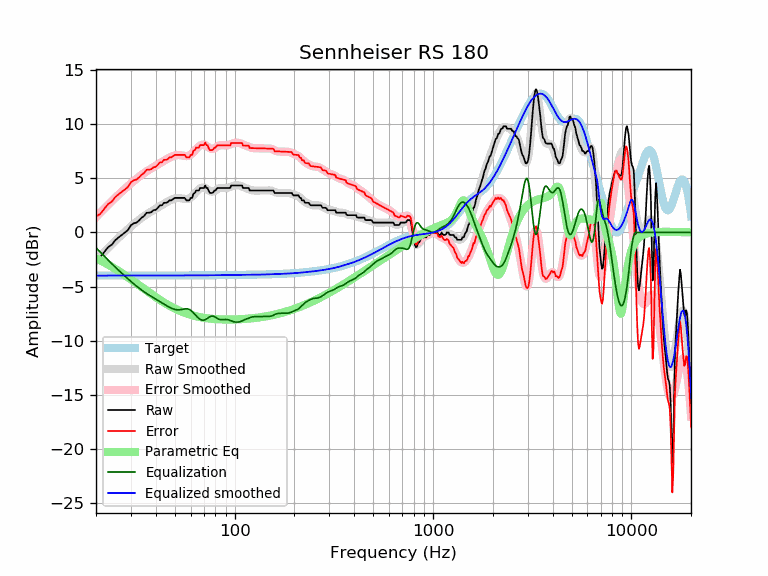

The table this chart was drawn from, first rows:
frequency, raw, error, smoothed, error_smoothed, equalization, parametric_eq, equalized_raw, equalized_smoothed, target
20, -2.51, 1.48, -2.57, 1.41, -1.41, -2.37, -3.92, -3.98, -3.98
21, -2.28, 1.70, -2.17, 1.81, -1.81, -2.57, -4.09, -3.98, -3.98
22, -1.81, 2.18, -1.80, 2.19, -2.19, -2.77, -3.99, -3.98, -3.98
23, -1.37, 2.61, -1.44, 2.54, -2.54, -2.96, -3.91, -3.98, -3.98
24, -1.14, 2.84, -1.10, 2.88, -2.88, -3.16, -4.02, -3.98, -3.98
25, -0.72, 3.26, -0.78, 3.20, -3.20, -3.36, -3.91, -3.98, -3.98
26, -0.46, 3.52, -0.48, 3.49, -3.49, -3.56, -3.95, -3.98, -3.98
27, -0.23, 3.75, -0.20, 3.77, -3.77, -3.76, -4.00, -3.98, -3.98
28, -0.00, 3.98, 0.06, 4.04, -4.04, -3.96, -4.04, -3.98, -3.98
29, 0.23, 4.20, 0.31, 4.29, -4.29, -4.15, -4.06, -3.97, -3.97
30, 0.66, 4.64, 0.55, 4.52, -4.52, -4.34, -3.86, -3.97, -3.97
31, 0.84, 4.81, 0.77, 4.75, -4.75, -4.52, -3.91, -3.97, -3.97
32, 0.91, 4.88, 0.98, 4.96, -4.96, -4.70, -4.04, -3.97, -3.97
33, 1.12, 5.09, 1.18, 5.15, -5.15, -4.88, -4.03, -3.97, -3.97
34, 1.37, 5.34, 1.36, 5.33, -5.33, -5.05, -3.96, -3.97, -3.97
35, 1.53, 5.50, 1.52, 5.49, -5.49, -5.22, -3.96, -3.97, -3.97
36, 1.82, 5.79, 1.67, 5.64, -5.64, -5.38, -3.83, -3.97, -3.97
37, 1.82, 5.79, 1.81, 5.78, -5.78, -5.54, -3.96, -3.97, -3.97
38, 1.87, 5.84, 1.94, 5.91, -5.91, -5.69, -4.04, -3.97, -3.97
39, 2.05, 6.02, 2.07, 6.04, -6.04, -5.83, -3.98, -3.97, -3.97
40, 2.08, 6.05, 2.19, 6.16, -6.16, -5.97, -4.07, -3.97, -3.97
41, 2.28, 6.25, 2.31, 6.28, -6.28, -6.10, -4.00, -3.97, -3.97
42, 2.51, 6.48, 2.42, 6.39, -6.39, -6.23, -3.89, -3.97, -3.97
43, 2.51, 6.48, 2.54, 6.51, -6.51, -6.35, -4.00, -3.97, -3.97
44, 2.74, 6.70, 2.65, 6.62, -6.62, -6.47, -3.88, -3.97, -3.97
45, 2.74, 6.70, 2.76, 6.72, -6.72, -6.57, -3.99, -3.97, -3.97
46, 2.80, 6.77, 2.85, 6.82, -6.82, -6.68, -4.02, -3.97, -3.97
47, 2.96, 6.93, 2.94, 6.91, -6.91, -6.77, -3.95, -3.97, -3.97
48, 2.96, 6.93, 3.02, 6.99, -6.99, -6.87, -4.03, -3.97, -3.97
49, 3.09, 7.06, 3.09, 7.06, -7.06, -6.95, -3.96, -3.97, -3.97
50, 3.19, 7.16, 3.14, 7.11, -7.11, -7.03, -3.92, -3.97, -3.97
51, 3.19, 7.16, 3.17, 7.14, -7.14, -7.11, -3.95, -3.97, -3.97
52, 3.19, 7.16, 3.18, 7.15, -7.15, -7.18, -3.96, -3.97, -3.97
53, 3.19, 7.16, 3.17, 7.14, -7.14, -7.25, -3.95, -3.97, -3.97
54, 3.19, 7.16, 3.14, 7.11, -7.11, -7.31, -3.92, -3.97, -3.97
55, 3.19, 7.16, 3.11, 7.08, -7.08, -7.37, -3.89, -3.97, -3.97
56, 3.19, 7.16, 3.09, 7.06, -7.06, -7.43, -3.86, -3.97, -3.97
57, 2.96, 6.93, 3.08, 7.04, -7.04, -7.48, -4.08, -3.97, -3.97
58, 2.96, 6.93, 3.09, 7.06, -7.06, -7.52, -4.10, -3.97, -3.97
59, 2.96, 6.93, 3.14, 7.10, -7.10, -7.57, -4.14, -3.97, -3.97
60, 3.18, 7.15, 3.22, 7.18, -7.18, -7.61, -4.00, -3.97, -3.97
61, 3.19, 7.16, 3.33, 7.29, -7.29, -7.65, -4.10, -3.97, -3.97
62, 3.59, 7.56, 3.46, 7.42, -7.42, -7.68, -3.83, -3.97, -3.97
63, 3.65, 7.61, 3.60, 7.56, -7.56, -7.72, -3.91, -3.97, -3.97
64, 3.87, 7.84, 3.73, 7.70, -7.70, -7.75, -3.82, -3.96, -3.96
65, 3.87, 7.84, 3.86, 7.83, -7.83, -7.77, -3.95, -3.96, -3.96
66, 3.87, 7.84, 3.97, 7.94, -7.94, -7.80, -4.06, -3.96, -3.96
67, 4.10, 8.06, 4.06, 8.02, -8.02, -7.82, -3.92, -3.96, -3.96
68, 4.10, 8.06, 4.12, 8.08, -8.08, -7.85, -3.97, -3.96, -3.96
69, 4.10, 8.06, 4.14, 8.10, -8.10, -7.87, -4.00, -3.96, -3.96
70, 4.10, 8.06, 4.13, 8.09, -8.09, -7.88, -3.99, -3.96, -3.96
71, 4.33, 8.29, 4.10, 8.06, -8.06, -7.90, -3.73, -3.96, -3.96
72, 4.10, 8.06, 4.04, 8.00, -8.00, -7.92, -3.89, -3.96, -3.96
73, 4.10, 8.06, 3.96, 7.92, -7.92, -7.93, -3.82, -3.96, -3.96
74, 3.83, 7.79, 3.89, 7.84, -7.84, -7.94, -4.01, -3.96, -3.96
75, 3.65, 7.60, 3.82, 7.78, -7.78, -7.96, -4.13, -3.95, -3.95
76, 3.65, 7.60, 3.78, 7.73, -7.73, -7.97, -4.08, -3.95, -3.95
77, 3.65, 7.60, 3.76, 7.72, -7.72, -7.98, -4.07, -3.95, -3.95
78, 3.71, 7.66, 3.78, 7.73, -7.73, -7.99, -4.02, -3.95, -3.95
79, 3.87, 7.83, 3.82, 7.77, -7.77, -7.99, -3.90, -3.95, -3.95
... 553 more rows
